The GitHub repository Yannickthomas0602/Yolo_projet_etude contains a labelled image folder "dataset_oiseaux" with 4 categories: balbuzard, cormoran, heron, mouette goeland. Examples follow, each with its label.

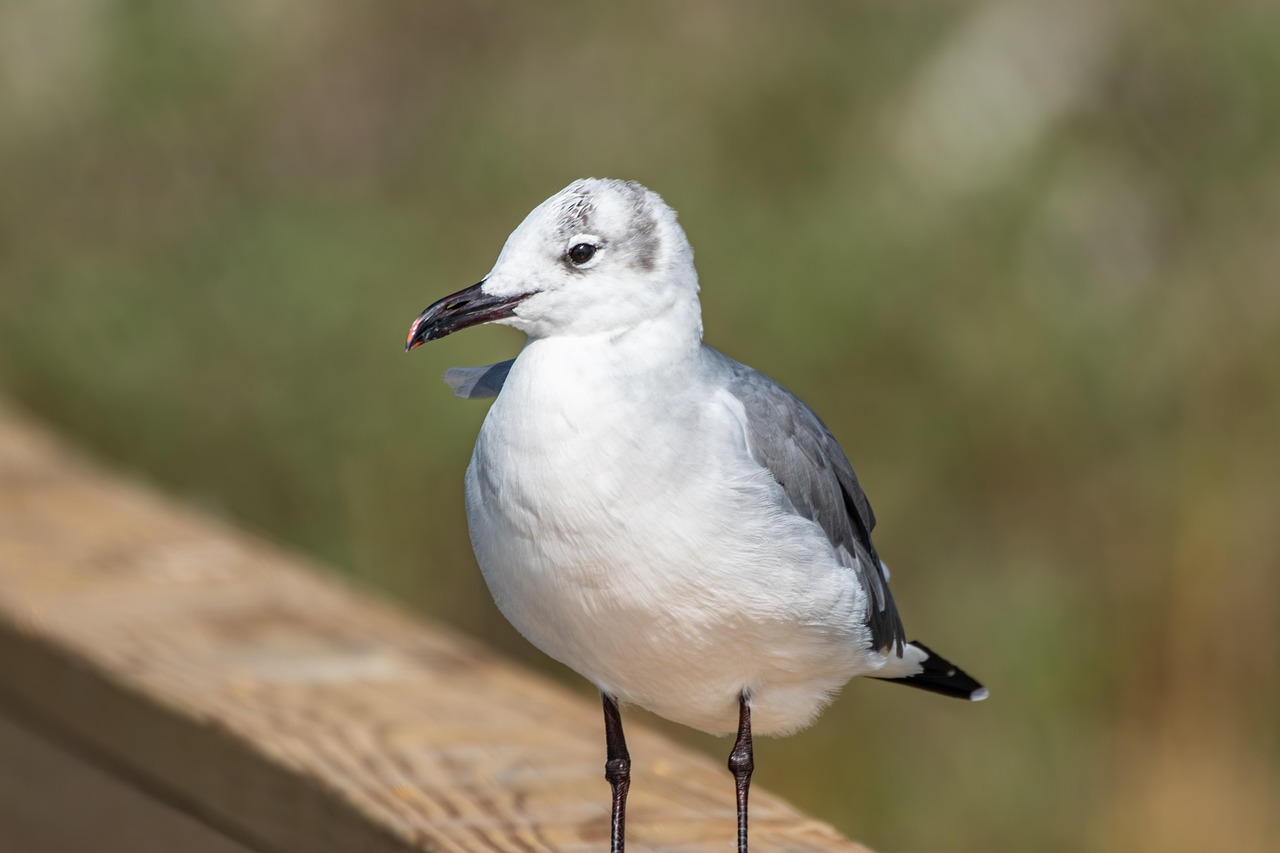
Label: mouette goeland

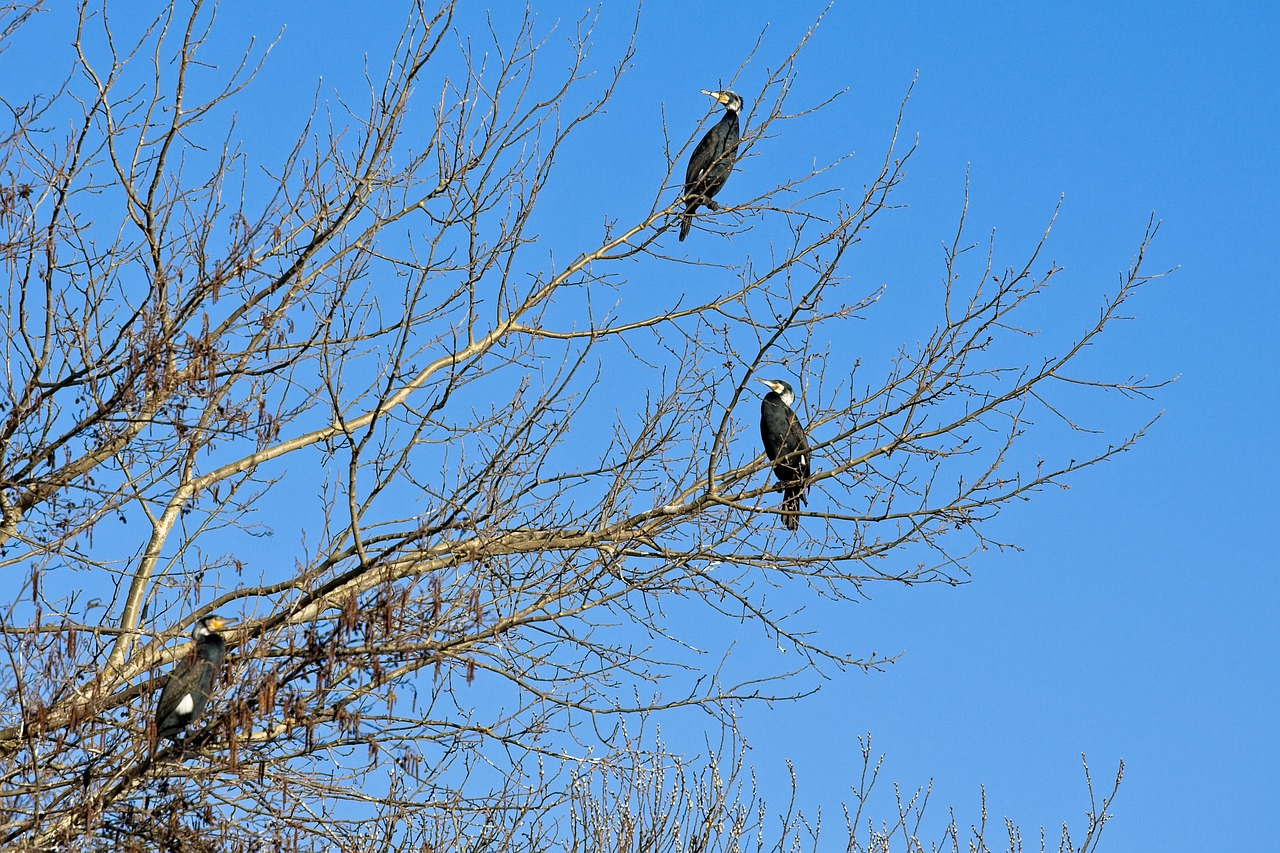
Label: cormoran

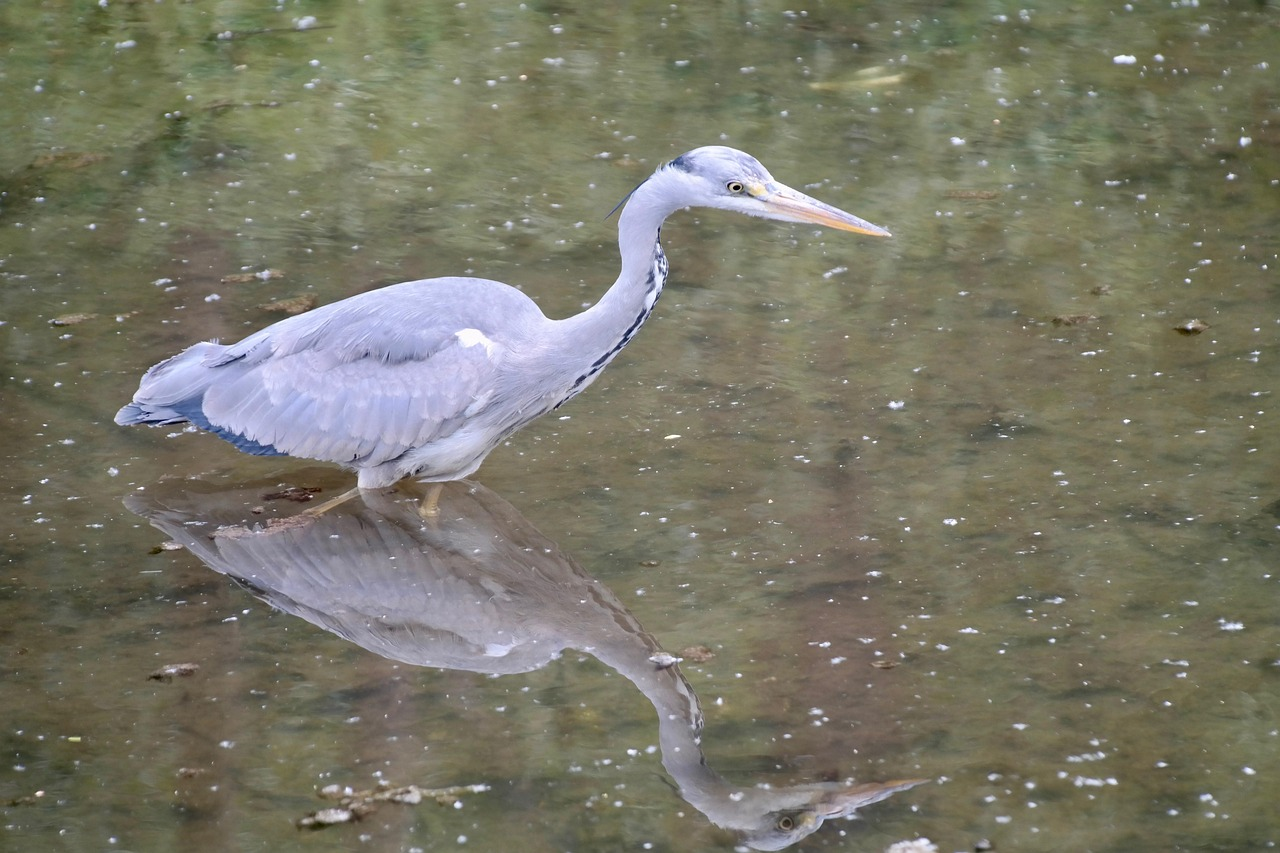
Label: heron

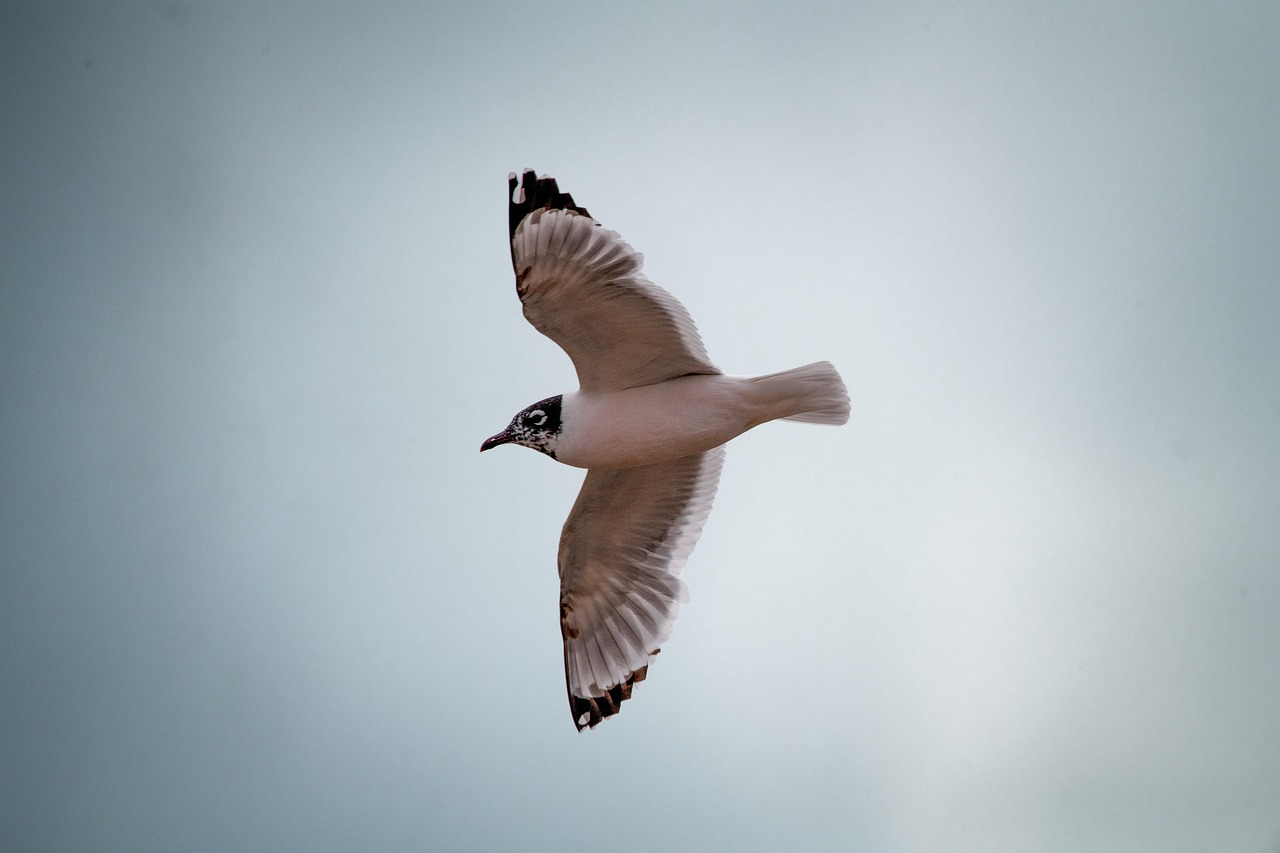
Label: mouette goeland

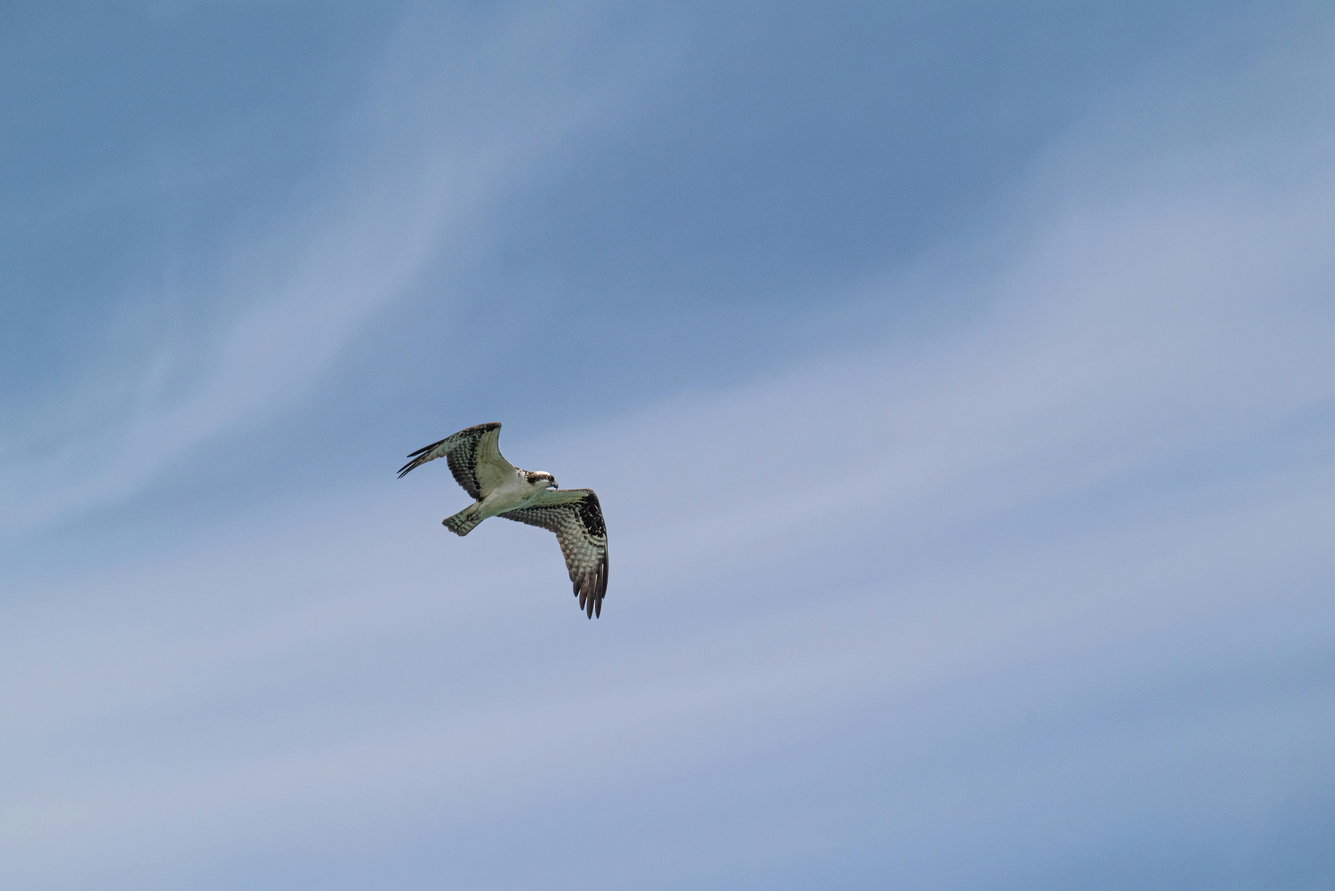
Label: balbuzard

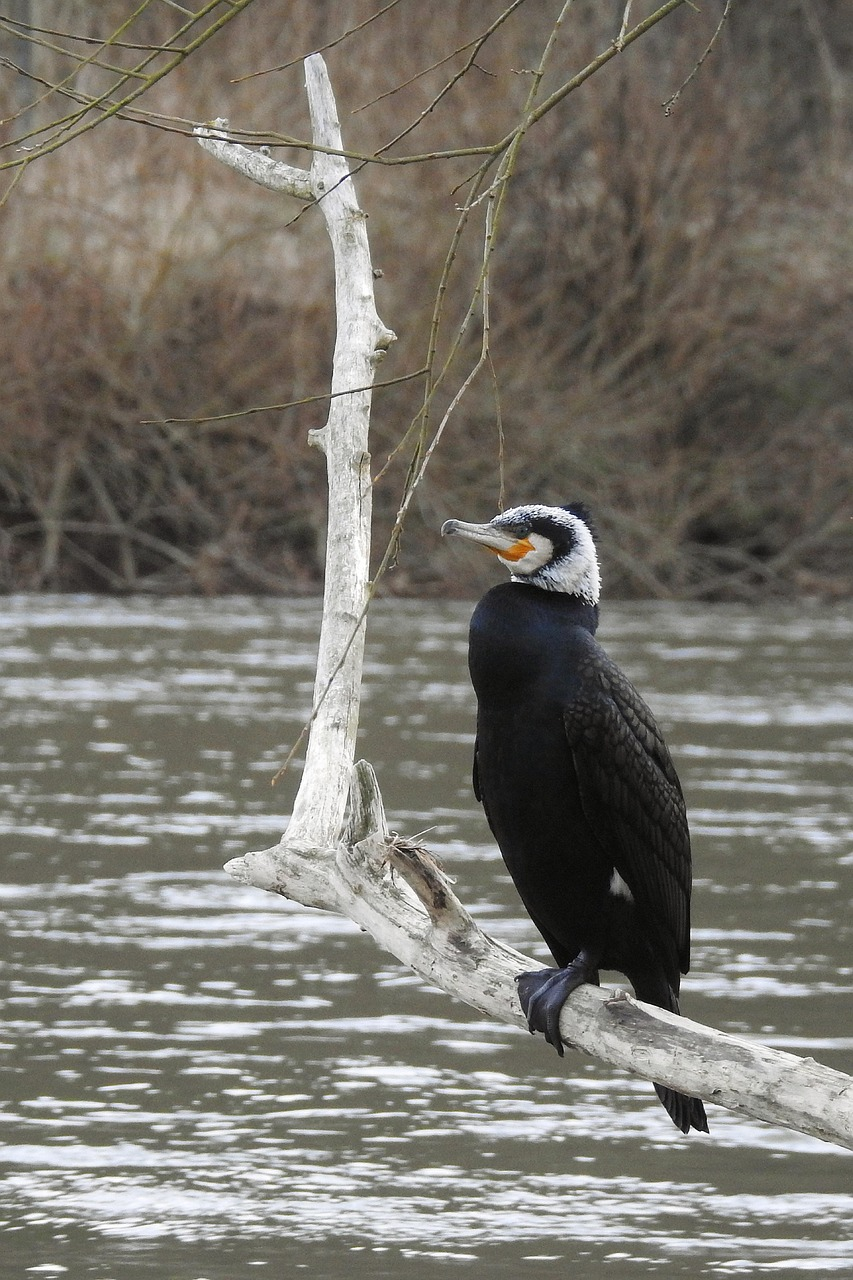
Label: cormoran
